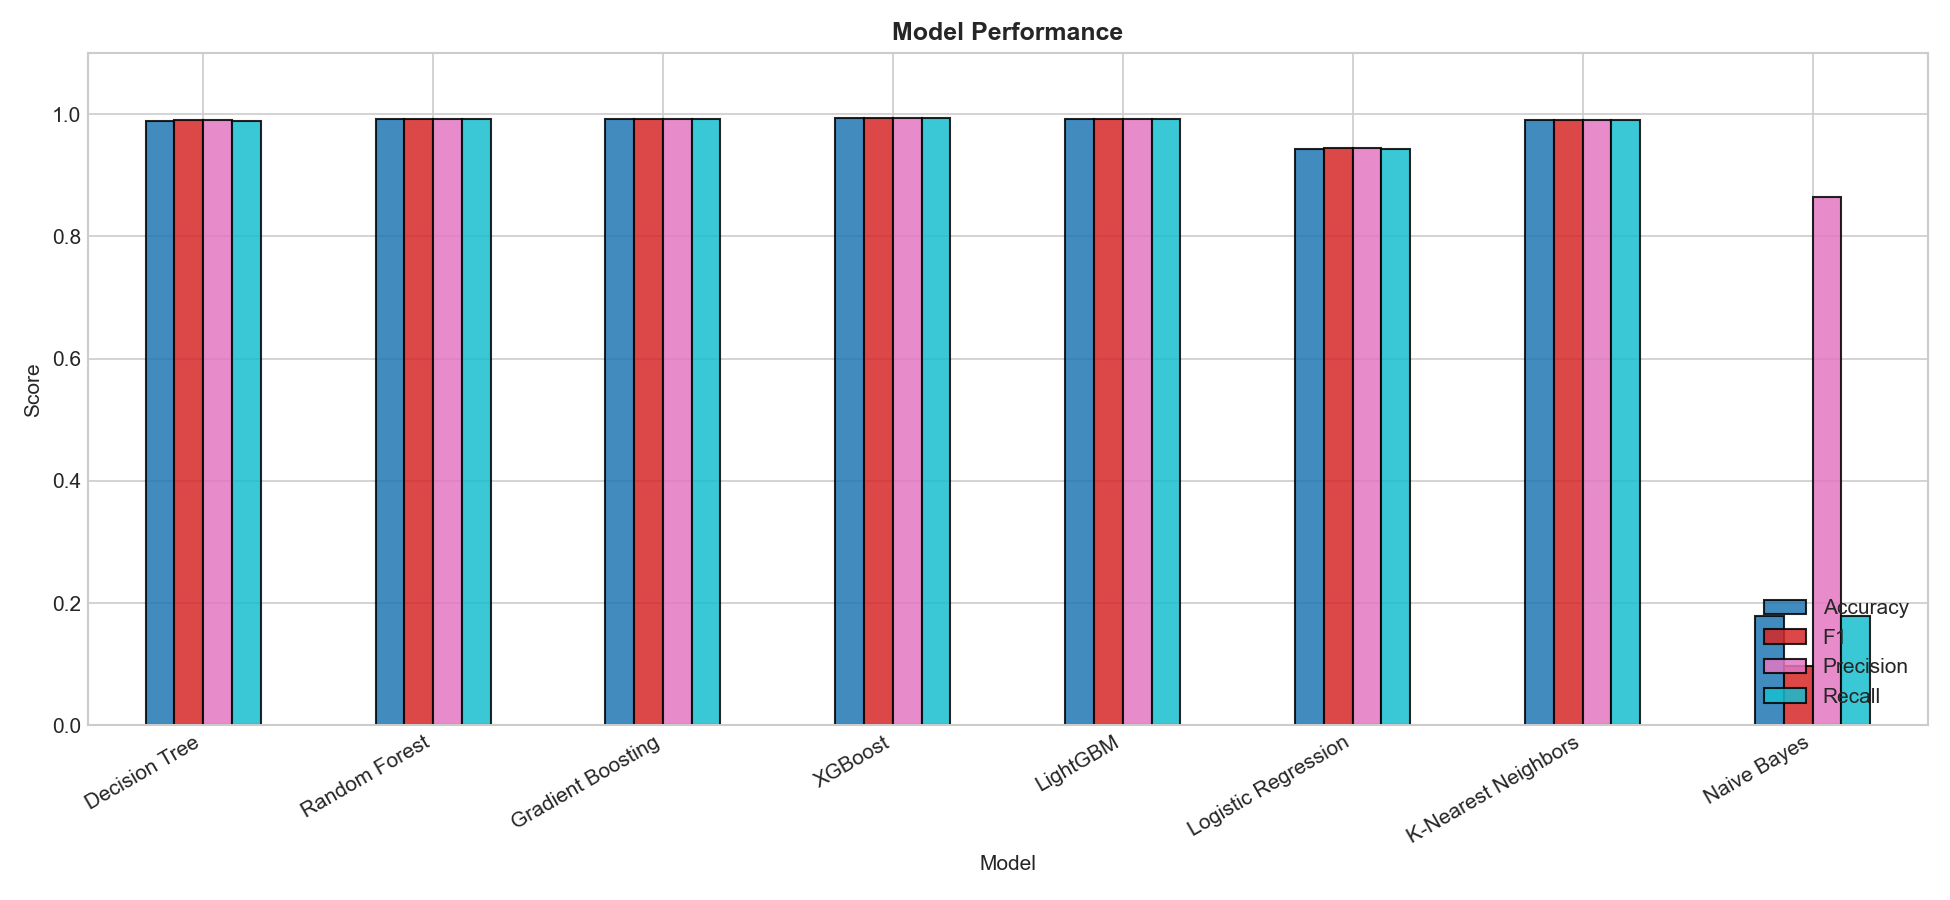

Values plotted in this chart, from the file beside it:
Model, Accuracy, F1, Precision, Recall, AUC-ROC, Train(s)
Decision Tree, 0.9895, 0.9896, 0.9897, 0.9895, N/A, 2.92
Random Forest, 0.9921, 0.9921, 0.9922, 0.9921, N/A, 8.87
Gradient Boosting, 0.9918, 0.9918, 0.9918, 0.9918, N/A, 146.2
XGBoost, 0.9932, 0.9932, 0.9933, 0.9932, N/A, 1.26
LightGBM, 0.9924, 0.9924, 0.9924, 0.9924, N/A, 0.79
Logistic Regression, 0.9432, 0.9439, 0.945, 0.9432, N/A, 3.79
K-Nearest Neighbors, 0.9907, 0.9907, 0.9908, 0.9907, N/A, 0.03
Naive Bayes, 0.1794, 0.0967, 0.8643, 0.1794, N/A, 0.11
